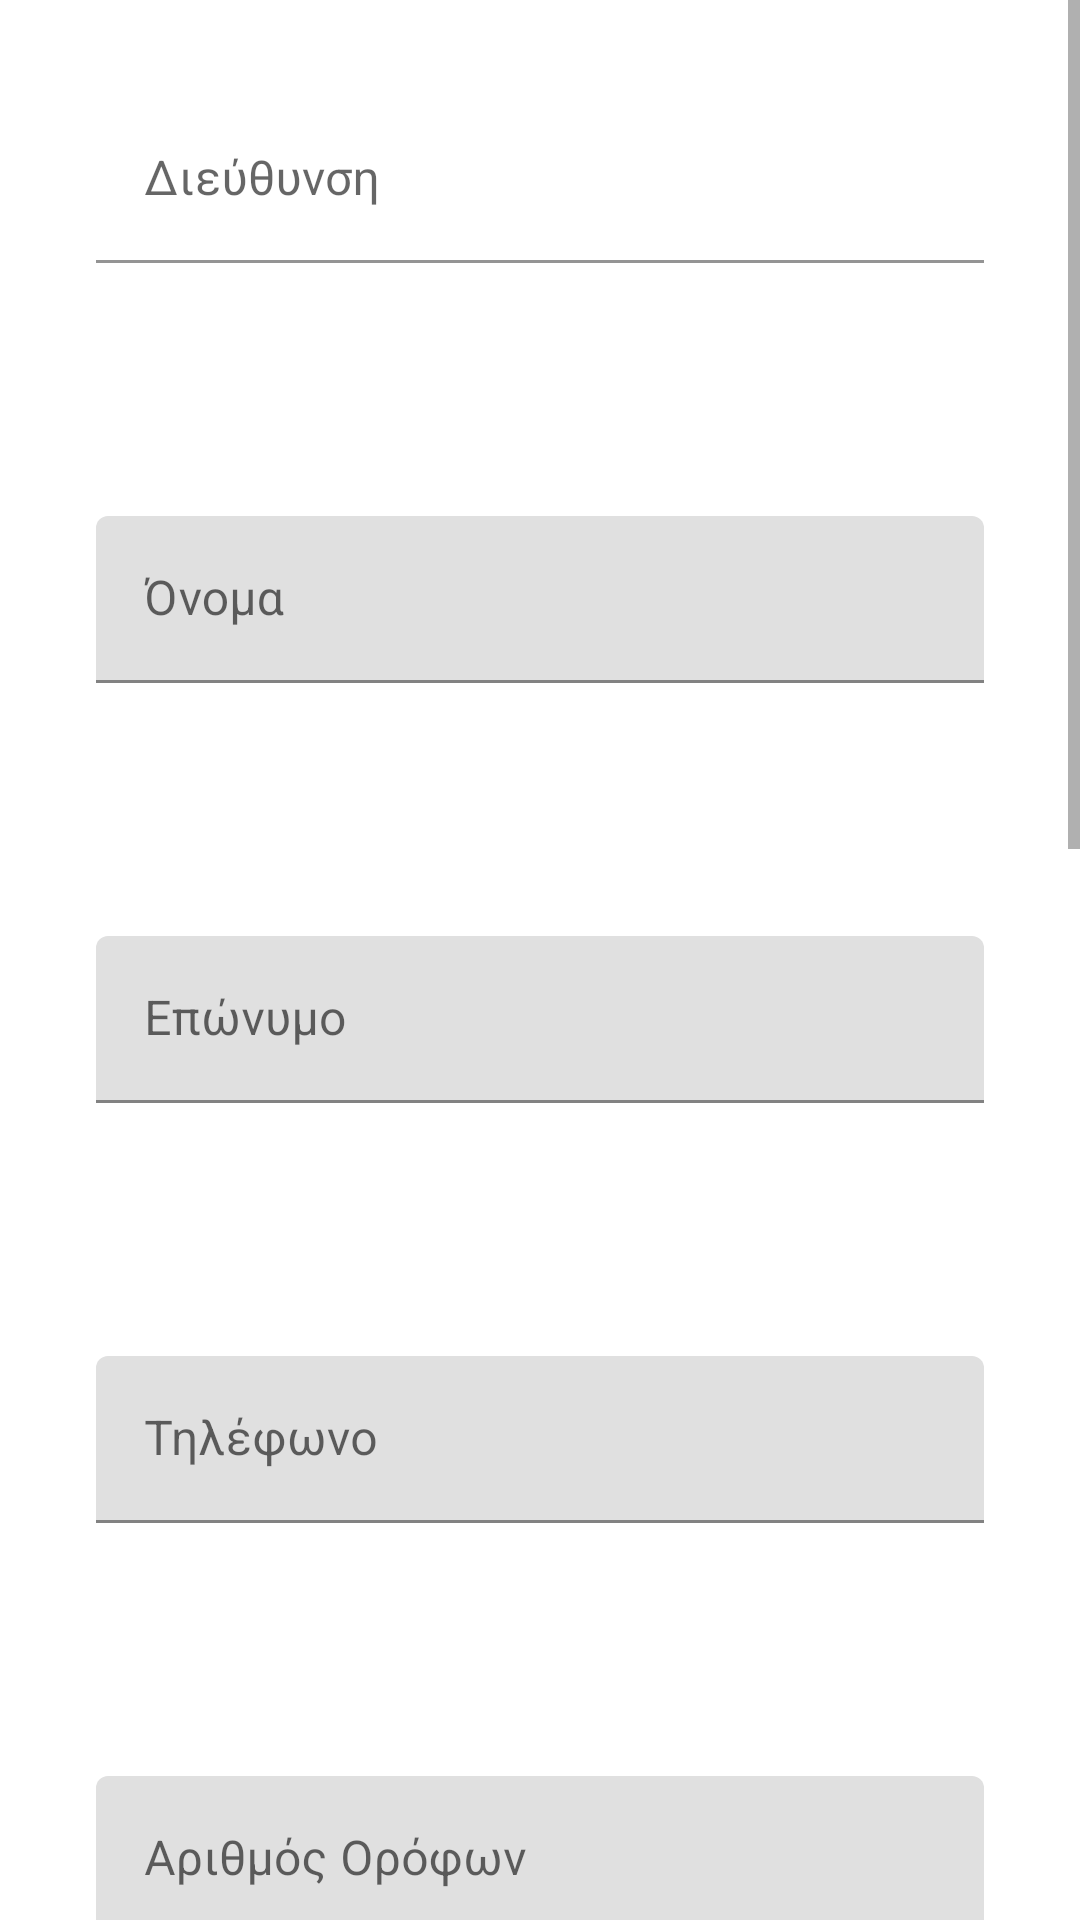

The Android layout XML behind this screen, and the referenced resources:
<!-- AndroidManifest.xml: application theme Theme.Earthquake -->
<!-- res/layout/activity_view_autopsy.xml -->
<?xml version="1.0" encoding="utf-8"?>
<ScrollView xmlns:android="http://schemas.android.com/apk/res/android"
    xmlns:app="http://schemas.android.com/apk/res-auto"
    xmlns:tools="http://schemas.android.com/tools"
    android:layout_width="match_parent"
    android:layout_height="match_parent"
    android:fillViewport="true"
    tools:context=".Activities.ViewAutopsy">

    <LinearLayout
        android:layout_width="match_parent"
        android:layout_height="wrap_content"
        android:orientation="vertical">

        <com.google.android.material.textfield.TextInputLayout
            android:layout_width="match_parent"
            android:layout_height="wrap_content"
            android:hint="Διεύθυνση"
            android:padding="32dp"
            app:boxBackgroundColor="@android:color/transparent"
            app:errorEnabled="true"

            >

            <com.google.android.material.textfield.TextInputEditText
                android:id="@+id/address"
                android:layout_width="match_parent"
                android:layout_height="wrap_content"
                android:enabled="false"
                android:focusable="false"

                />

        </com.google.android.material.textfield.TextInputLayout>

        <com.google.android.material.textfield.TextInputLayout
            android:layout_width="match_parent"
            android:layout_height="wrap_content"
            android:hint="Όνομα"
            android:padding="32dp"
            app:errorEnabled="true"
            >

            <com.google.android.material.textfield.TextInputEditText
                android:id="@+id/first_name"
                android:layout_width="match_parent"
                android:layout_height="wrap_content" />

        </com.google.android.material.textfield.TextInputLayout>

        <com.google.android.material.textfield.TextInputLayout
            android:layout_width="match_parent"
            android:layout_height="wrap_content"
            android:hint="Επώνυμο"
            android:padding="32dp"
            app:errorEnabled="true"

            >

            <com.google.android.material.textfield.TextInputEditText
                android:id="@+id/last_name"
                android:layout_width="match_parent"
                android:layout_height="wrap_content" />

        </com.google.android.material.textfield.TextInputLayout>

        <com.google.android.material.textfield.TextInputLayout
            android:layout_width="match_parent"

            android:layout_height="wrap_content"
            android:hint="Τηλέφωνο"
            android:padding="32dp"
            app:errorEnabled="true"

            >

            <com.google.android.material.textfield.TextInputEditText
                android:id="@+id/tel"
                android:layout_width="match_parent"
                android:layout_height="wrap_content"
                android:inputType="number" />

        </com.google.android.material.textfield.TextInputLayout>

        <com.google.android.material.textfield.TextInputLayout
            android:layout_width="match_parent"
            android:layout_height="wrap_content"
            android:hint="Αριθμός Ορόφων"
            android:padding="32dp"
            app:errorEnabled="true"

            >

            <com.google.android.material.textfield.TextInputEditText
                android:id="@+id/floors"
                android:layout_width="match_parent"
                android:layout_height="wrap_content"
                android:inputType="number" />

        </com.google.android.material.textfield.TextInputLayout>

        <com.google.android.material.textfield.TextInputLayout
            android:layout_width="match_parent"
            android:layout_height="wrap_content"
            android:hint="Αριθμός Διαμερισμάτων"
            android:padding="32dp"
            app:errorEnabled="true"
            >

            <com.google.android.material.textfield.TextInputEditText
                android:id="@+id/apartments"
                android:layout_width="match_parent"
                android:layout_height="wrap_content"
                android:inputType="number" />

        </com.google.android.material.textfield.TextInputLayout>

        <com.google.android.material.textfield.TextInputLayout
            android:id="@+id/type"
            style="@style/Widget.MaterialComponents.TextInputLayout.FilledBox.ExposedDropdownMenu"
            android:layout_width="match_parent"
            android:layout_height="wrap_content"
            android:hint="Χρήση"
            android:padding="32dp"
            app:errorEnabled="true">

            <AutoCompleteTextView
                android:layout_width="match_parent"
                android:layout_height="wrap_content"
                android:inputType="none" />

        </com.google.android.material.textfield.TextInputLayout>


        <LinearLayout
            android:id="@+id/statusDetails"
            android:layout_width="match_parent"
            android:layout_height="wrap_content"
            android:orientation="vertical">

            <TextView
                android:layout_width="match_parent"
                android:layout_height="wrap_content"
                android:labelFor="@id/statusLabel"
                android:paddingLeft="32dp"
                android:text="Εκτίμηση Καταλληλότητας" />

            <TextView
                android:id="@+id/statusLabel"
                android:layout_width="match_parent"
                android:layout_height="wrap_content"
                android:paddingVertical="16dp"
                android:paddingLeft="32dp"
                android:textSize="18dp"
                app:boxBackgroundColor="@android:color/transparent" />
        </LinearLayout>

        <com.google.android.material.textfield.TextInputLayout
            android:id="@+id/reviewedStatus"
            style="@style/Widget.MaterialComponents.TextInputLayout.FilledBox.ExposedDropdownMenu"
            android:layout_width="match_parent"
            android:layout_height="wrap_content"
            android:hint="Δευτεροβάθμια Εκτίμηση Καταλληλότητας"
            android:padding="32dp"
            android:visibility="gone"
            app:errorEnabled="true">

            <AutoCompleteTextView
                android:layout_width="match_parent"
                android:layout_height="wrap_content"
                android:inputType="none" />

        </com.google.android.material.textfield.TextInputLayout>

        <com.google.android.material.textfield.TextInputLayout
            android:layout_width="match_parent"
            android:layout_height="wrap_content"
            android:hint="Παρατηρήσεις"
            android:padding="32dp"
            app:errorEnabled="true">

            <com.google.android.material.textfield.TextInputEditText
                android:id="@+id/details"
                android:layout_width="match_parent"
                android:layout_height="wrap_content"

                android:inputType="textMultiLine"
                android:lines="3"
                android:maxLines="5"
                android:overScrollMode="always"

                android:scrollbarStyle="insideInset"
                android:scrollbars="vertical" />
        </com.google.android.material.textfield.TextInputLayout>


        <TextView
            android:layout_width="match_parent"
            android:layout_height="wrap_content"
            android:labelFor="@id/building_images"
            android:padding="32dp"
            android:text="Φωτογραφίες Κτιρίου" />


        <com.chareas.earthquake.Views.ImageGridView
            android:id="@+id/building_images"
            android:layout_width="match_parent"
            android:layout_height="match_parent"
            android:columnWidth="125dp"
            android:gravity="center"
            android:horizontalSpacing="10dp"
            android:numColumns="auto_fit"
            android:stretchMode="spacingWidthUniform"
            android:verticalSpacing="24dp" />


        <RelativeLayout
            android:id="@+id/controls"
            android:layout_width="match_parent"
            android:layout_height="wrap_content"
            android:gravity="center">

            <Button
                android:id="@+id/btn_del"
                android:layout_width="wrap_content"
                android:layout_height="wrap_content"
                android:layout_alignParentLeft="true"
                android:layout_gravity="right"
                android:layout_margin="32dp"
                android:backgroundTint="@color/colorDanger"
                android:text="Διαγραφή" />

            <Button
                android:id="@+id/btn_save"
                android:layout_width="wrap_content"
                android:layout_height="wrap_content"
                android:layout_alignParentRight="true"
                android:layout_gravity="right"
                android:layout_margin="32dp"
                android:text="Αποθήκευση" />
        </RelativeLayout>
    </LinearLayout>
</ScrollView>
<!-- resources referenced by this layout -->
<resources>
  <color name="colorDanger">#C62828</color>
  <style name="Theme.Earthquake" parent="Theme.MaterialComponents.DayNight.DarkActionBar">
          
          <item name="colorPrimary">@color/blue</item>
          <item name="colorPrimaryVariant">@color/darkBlue</item>
          <item name="colorOnPrimary">@color/white</item>
          
          <item name="colorSecondary">@color/teal_200</item>
          <item name="colorSecondaryVariant">@color/teal_700</item>
          <item name="colorOnSecondary">@color/black</item>
          
          <item name="android:statusBarColor" tools:targetApi="l">?attr/colorPrimaryVariant</item>
          
      </style>
  <color name="blue">#2962FF</color>
  <color name="darkBlue">#0D47A1</color>
  <color name="white">#FFFFFFFF</color>
  <color name="teal_200">#FF03DAC5</color>
  <color name="teal_700">#FF018786</color>
  <color name="black">#FF000000</color>
</resources>
